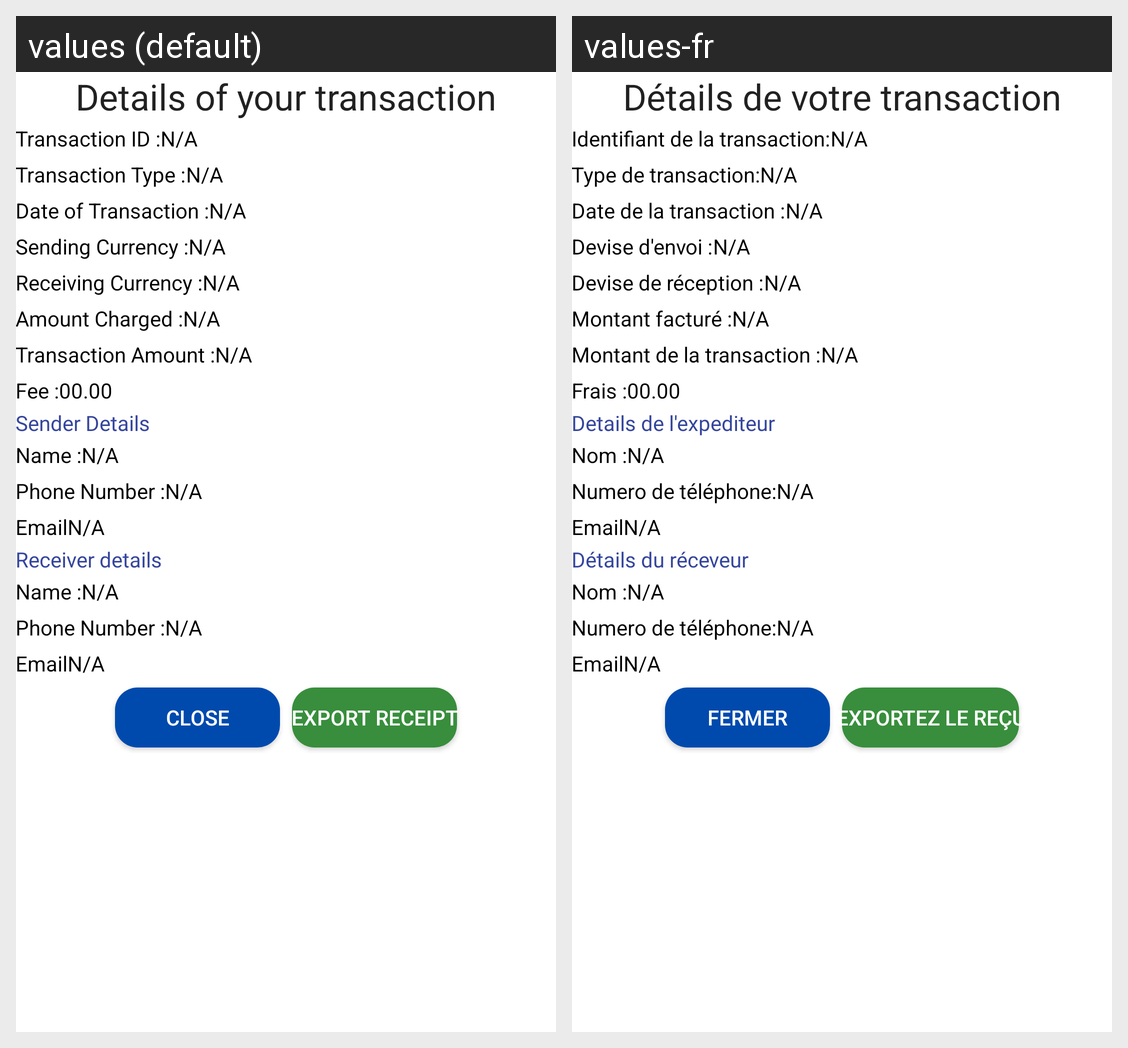

This grid shows one Android layout under two languages. Give, for every string resource on the screen, its name, the default text and each shown locale's text.
Android screen res/layout/activity_receive_money_kyc_receipt.xml rendered under 2 locales, left to right: values (default), values-fr. Device: Nexus 5 (rendered at 1080×1920; each locale shown at half size, 540×960, under a caption strip naming it); theme AppTheme.
Strings drawn on this screen, with the default value and each locale's value (text and hints the layout hard-codes, and strings that could not be matched under every locale, appear in the picture but are not listed):

details_of_transaction
  values: Details of your transaction
  values-fr: Détails de votre transaction

transaction_id_colon
  values: Transaction ID :
  values-fr: Identifiant de la transaction:

transactionType_receiptPage
  values: Transaction Type :
  values-fr: Type de transaction:

date_of_transaction_colon
  values: Date of Transaction :
  values-fr: Date de la transaction :

send_curr_colon
  values: Sending Currency :
  values-fr: Devise d'envoi :

receive_courency
  values: Receiving Currency :
  values-fr: Devise de réception :

amount_charged_colon_only
  values: Amount Charged :
  values-fr: Montant facturé :

trans_amount_colon
  values: Transaction Amount :
  values-fr: Montant de la transaction :

fee_colon
  values: Fee :
  values-fr: Frais :

sender_details
  values: Sender Details
  values-fr: Details de l'expediteur

name_colon
  values: Name :
  values-fr: Nom :

phone_no_colon
  values: Phone Number :
  values-fr: Numero de téléphone:

email
  values: Email
  values-fr: Email

receiver_details
  values: Receiver details
  values-fr: Détails du réceveur

close
  values: Close
  values-fr: Fermer

export_receipt
  values: Export Receipt
  values-fr: Exportez le reçu
